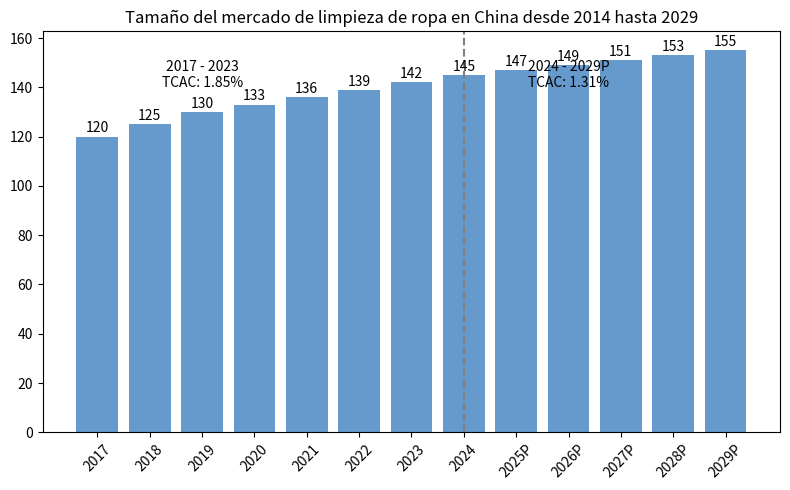

Here is the Python script that generated this plot:
import matplotlib.pyplot as plt
import numpy as np

# Datos de años
años = np.arange(2017, 2030)
# Datos simulados del tamaño del mercado (la tendencia general es similar, los valores se pueden ajustar según la situación real)
tamaño_mercado = [120, 125, 130, 133, 136, 139, 142, 145, 147, 149, 151, 153, 155]

# Crear un lienzo
fig, ax = plt.subplots(figsize=(8, 5))

# Dibujar un gráfico de barras
barras = ax.bar(años, tamaño_mercado, color='#6699cc', width=0.8)

# Agregar etiquetas numéricas encima de cada barra
for barra, valor in zip(barras, tamaño_mercado):
    altura = barra.get_height()
    ax.text(barra.get_x() + barra.get_width()/2., altura + 0.5,
            f'{valor}', ha='center', va='bottom')

# Marcar la Tasa de Crecimiento Anual Compuesto (TCAC) para dos períodos, aquí se encuentra manualmente la posición para marcar y se ajustan las coordenadas según la situación real
ax.text(2019, 140, '2017 - 2023\nTCAC: 1.85%', ha='center')
ax.text(2026, 140, '2024 - 2029P\nTCAC: 1.31%', ha='center')

# Agregar una línea vertical para separar los dos períodos
ax.axvline(x=2024, color='gray', linestyle='--')

# Establecer las etiquetas de las marcas del eje x, agregar el identificador "P" a los años después de 2025
etiquetas_x = [str(año) if año < 2025 else f"{año}P" for año in años]
ax.set_xticks(años)
ax.set_xticklabels(etiquetas_x, rotation=45)

# Establecer el título del gráfico
ax.set_title('Tamaño del mercado de limpieza de ropa en China desde 2014 hasta 2029')

# Mostrar el gráfico
plt.tight_layout()  # Ajustar el diseño para evitar la superposición de etiquetas
plt.show()
